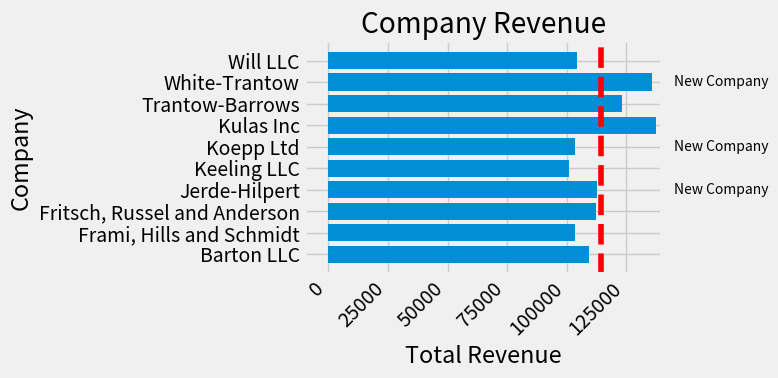

Write the Python code that produced this figure.
import numpy as np
import matplotlib.pyplot as plt

data = {'Barton LLC': 109438.50,
        'Frami, Hills and Schmidt': 103569.59,
        'Fritsch, Russel and Anderson': 112214.71,
        'Jerde-Hilpert': 112591.43,
        'Keeling LLC': 100934.30,
        'Koepp Ltd': 103660.54,
        'Kulas Inc': 137351.96,
        'Trantow-Barrows': 123381.38,
        'White-Trantow': 135841.99,
        'Will LLC': 104437.60}

print(data.values(), '\n')
group_data = list(data.values())
print(type(group_data), '\n', group_data, '\n')

print(data.keys(), '\n')
group_names = list(data.keys())
print(type(group_names), '\n', group_names, '\n')

group_mean = np.mean(group_data)
print(group_mean, '\n')

##########################################################################
"""
There are many styles available in Matplotlib in order to let you tailor your visualization to your needs. 
To see a list of styles, we can use style.
"""
plt.style.use('fivethirtyeight')
plt.rcParams.update({'figure.autolayout': True})

print(plt.style.available)
fig, ax = plt.subplots(num=1, figsize=(8, 4))
ax.barh(group_names, group_data)

labels = ax.get_xticklabels()
print('\n', type(labels))  # <class 'list'>
plt.setp(labels, rotation=45, horizontalalignment='right')

# Add a vertical line across the Axes.
ax.axvline(group_mean, linestyle='--', color='r')

ax.set(xlim=[-10000, 140000], xlabel='Total Revenue', ylabel='Company',
       title='Company Revenue')

# Annotate new companies
for group in [3, 5, 8]:
    ax.text(145000, group, "New Company", fontsize=10,
            verticalalignment="center")

plt.show()

##########################################################################
"""
Now that we're happy with the outcome of our plot, we want to save it to disk. 
There are many file formats we can save to in Matplotlib. 
To see a list of available options, use:
"""
print('\n', fig.canvas.get_supported_filetypes())

# save the figure
fig.savefig('sales.png', transparent=False, dpi=80, bbox_inches="tight")
